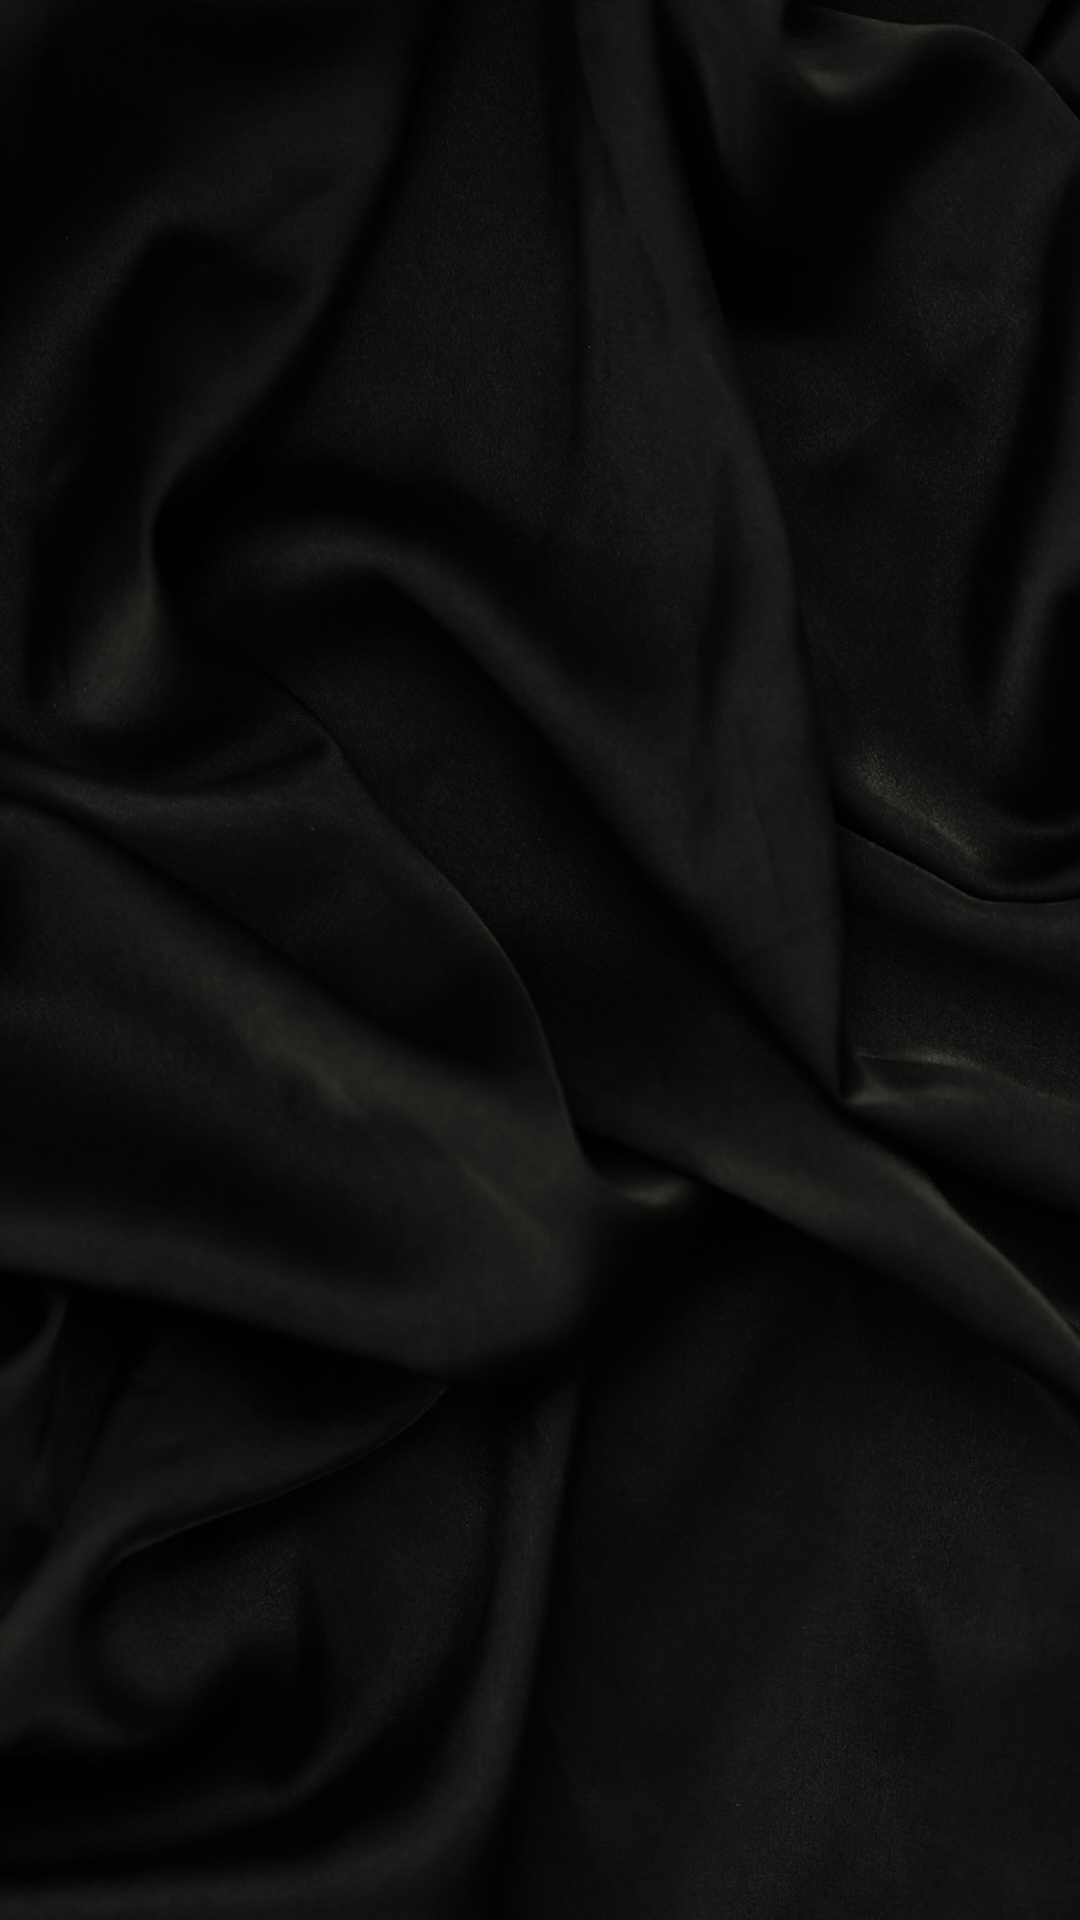

Reconstruct the res/layout file that produces this screen, plus the resources it refers to.
<!-- AndroidManifest.xml: application theme Theme.FallingWords -->
<!-- res/layout/fragment_game.xml -->
<?xml version="1.0" encoding="utf-8"?>
<layout xmlns:android="http://schemas.android.com/apk/res/android"
    xmlns:app="http://schemas.android.com/apk/res-auto"
    xmlns:tools="http://schemas.android.com/tools">
    <data>

        <variable
            name="varViewModel"
            type="com.babbeltest.fallingwords.ui.game.GameViewModel" />
    </data>

    <androidx.constraintlayout.widget.ConstraintLayout
        android:id="@+id/clyt_main"
        android:layout_width="match_parent"
        android:layout_height="match_parent"
        android:background="@drawable/background">

</androidx.constraintlayout.widget.ConstraintLayout>
</layout>
<!-- resources referenced by this layout -->
<resources>
  <!-- drawable background: jpg bitmap (drawable, 149949 bytes) -->
  <style name="Theme.FallingWords" parent="Theme.MaterialComponents.DayNight.NoActionBar">
          
          <item name="colorPrimary">@color/color_primary</item>
          <item name="colorPrimaryVariant">@color/color_primary_variant</item>
          <item name="colorOnPrimary">@color/white</item>
          
          <item name="colorSecondary">@color/color_secondary</item>
          <item name="colorSecondaryVariant">@color/color_secondary_variant</item>
          <item name="colorOnSecondary">@color/black</item>
          
          <item name="android:statusBarColor" tools:targetApi="l">?attr/colorOnSecondary</item>
          
      </style>
  <color name="color_primary">#6CC2EC</color>
  <color name="color_primary_variant">#00ACC1</color>
  <color name="white">#FFFFFFFF</color>
  <color name="color_secondary">#D36359</color>
  <color name="color_secondary_variant">#FA5855</color>
  <color name="black">#FF000000</color>
</resources>
